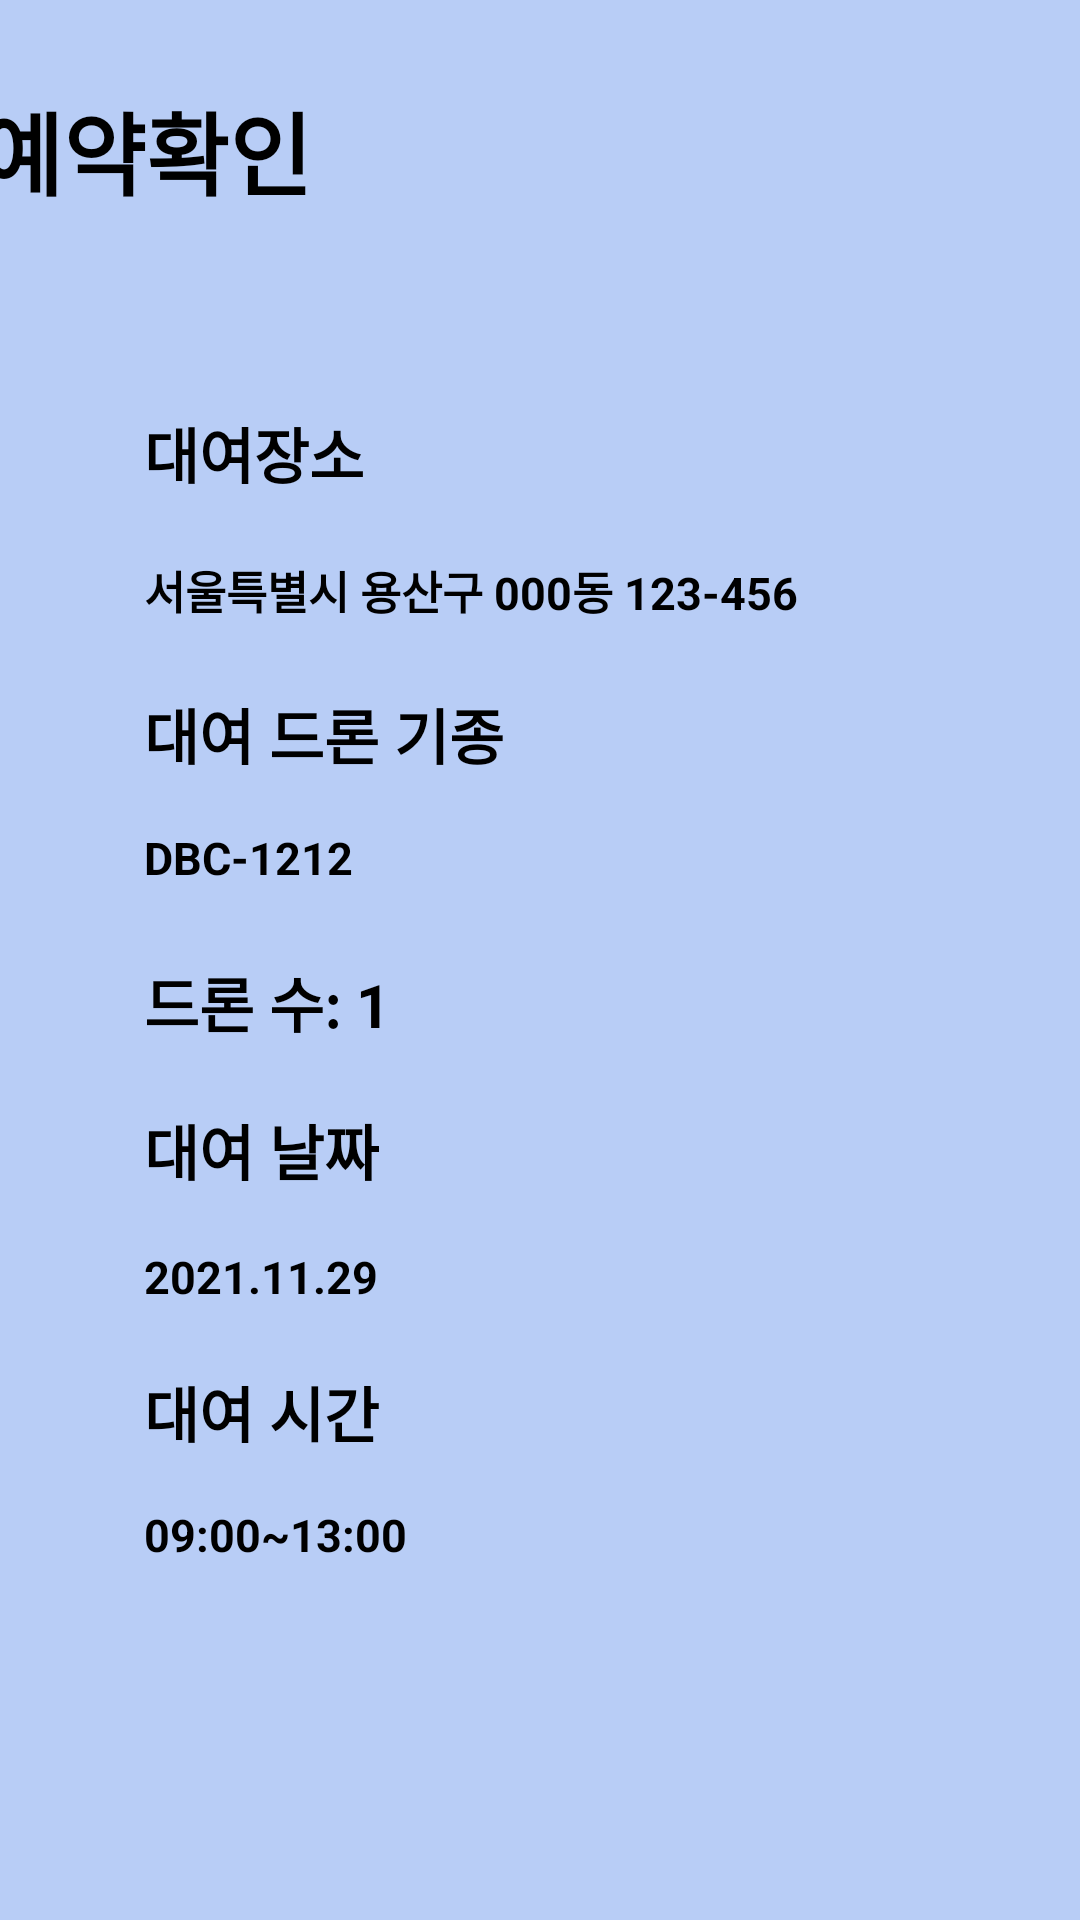

Here is an Android app screen rendered from its layout file. Give the layout XML and the strings, colors and styles it references.
<!-- AndroidManifest.xml: application theme Theme.Mod_kotlin_project -->
<!-- res/layout/activity_reservation.xml -->
<?xml version="1.0" encoding="utf-8"?>
<androidx.constraintlayout.widget.ConstraintLayout xmlns:android="http://schemas.android.com/apk/res/android"
    xmlns:app="http://schemas.android.com/apk/res-auto"
    xmlns:tools="http://schemas.android.com/tools"
    android:layout_width="match_parent"
    android:layout_height="match_parent"
    android:background="#B8CDF6"
    android:orientation="vertical"
    tools:context=".Reservation">

    <ImageButton
        android:id="@+id/ic_back"
        android:layout_width="0dp"
        android:layout_height="50dp"
        android:layout_marginStart="16dp"
        android:layout_marginTop="16dp"
        android:layout_marginEnd="6dp"
        android:layout_marginBottom="35dp"
        android:background="#B8CDF6"
        android:scaleType="centerCrop"
        android:src="@drawable/ic_back"
        app:layout_constraintBottom_toTopOf="@+id/droneInfoImg"
        app:layout_constraintEnd_toEndOf="parent"
        app:layout_constraintEnd_toStartOf="@+id/reservation_title"
        app:layout_constraintHorizontal_bias="0.0"
        app:layout_constraintStart_toStartOf="parent"
        app:layout_constraintTop_toTopOf="parent"
        app:layout_constraintVertical_bias="0.0"
        tools:ignore="MissingConstraints,SpeakableTextPresentCheck,TouchTargetSizeCheck" />

    <ImageView
        android:id="@+id/droneInfoImg"
        android:layout_width="300dp"
        android:layout_height="0dp"
        android:layout_gravity="center"
        android:layout_marginStart="48dp"
        android:layout_marginBottom="512dp"
        android:src="@drawable/ic_launcher_foreground"
        app:layout_constraintBottom_toBottomOf="parent"
        app:layout_constraintStart_toStartOf="parent"
        app:layout_constraintTop_toBottomOf="@+id/reservation_title"
        tools:ignore="MissingConstraints" />

    <TextView
        android:id="@+id/droneInfoName"
        android:layout_width="wrap_content"
        android:layout_height="wrap_content"
        android:layout_marginBottom="12dp"
        android:text="대여장소 "
        android:textColor="@color/black"
        android:textSize="20sp"
        android:textStyle="bold"
        app:layout_constraintBottom_toTopOf="@+id/droneInfoSize"
        app:layout_constraintStart_toStartOf="@+id/droneInfoImg"
        app:layout_constraintTop_toBottomOf="@+id/droneInfoImg"
        tools:ignore="MissingConstraints" />

    <TextView
        android:id="@+id/droneInfoSize"
        android:layout_width="wrap_content"
        android:layout_height="wrap_content"
        android:layout_marginBottom="14dp"
        android:text="서울특별시 용산구 000동 123-456"
        android:textColor="@color/black"
        android:textSize="15sp"
        android:textStyle="bold"
        app:layout_constraintBottom_toTopOf="@+id/droneInfoWeight"
        app:layout_constraintStart_toStartOf="@+id/droneInfoName"
        app:layout_constraintTop_toBottomOf="@+id/droneInfoName"
        tools:ignore="MissingConstraints" />

    <TextView
        android:id="@+id/droneInfoWeight"
        android:layout_width="wrap_content"
        android:layout_height="wrap_content"
        android:layout_marginBottom="8dp"
        android:text="대여 드론 기종"
        android:textColor="@color/black"
        android:textSize="20sp"
        android:textStyle="bold"
        app:layout_constraintBottom_toTopOf="@+id/droneInfoFlyTime"
        app:layout_constraintStart_toStartOf="@+id/droneInfoSize"
        app:layout_constraintTop_toBottomOf="@+id/droneInfoSize"
        tools:ignore="MissingConstraints" />

    <TextView
        android:id="@+id/droneInfoFlyTime"
        android:layout_width="wrap_content"
        android:layout_height="wrap_content"
        android:layout_marginBottom="15dp"
        android:text="DBC-1212"
        android:textColor="@color/black"
        android:textSize="15sp"
        android:textStyle="bold"
        app:layout_constraintBottom_toTopOf="@+id/droneInfoFlySpeed"
        app:layout_constraintStart_toStartOf="@+id/droneInfoWeight"
        app:layout_constraintTop_toBottomOf="@+id/droneInfoWeight"
        tools:ignore="MissingConstraints" />

    <TextView
        android:id="@+id/droneInfoFlySpeed"
        android:layout_width="wrap_content"
        android:layout_height="wrap_content"
        android:layout_marginBottom="12dp"
        android:text="드론 수: 1"
        android:textColor="@color/black"
        android:textSize="20sp"
        android:textStyle="bold"
        app:layout_constraintBottom_toTopOf="@+id/droneInfoPrice"
        app:layout_constraintStart_toStartOf="@+id/droneInfoFlyTime"
        app:layout_constraintTop_toBottomOf="@+id/droneInfoFlyTime"
        tools:ignore="MissingConstraints" />

    <TextView
        android:id="@+id/droneInfoPrice"
        android:layout_width="wrap_content"
        android:layout_height="wrap_content"
        android:layout_marginBottom="9dp"
        android:text="대여 날짜"
        android:textColor="@color/black"
        android:textSize="20sp"
        android:textStyle="bold"
        app:layout_constraintBottom_toTopOf="@+id/droneInfoState"
        app:layout_constraintStart_toStartOf="@+id/droneInfoFlySpeed"
        app:layout_constraintTop_toBottomOf="@+id/droneInfoFlySpeed"
        tools:ignore="MissingConstraints" />

    <TextView
        android:id="@+id/droneInfoState"
        android:layout_width="wrap_content"
        android:layout_height="wrap_content"
        android:layout_marginBottom="12dp"
        android:text="2021.11.29"
        android:textColor="@color/black"
        android:textSize="15sp"
        android:textStyle="bold"
        app:layout_constraintBottom_toTopOf="@+id/droneInfoCamera"
        app:layout_constraintStart_toStartOf="@+id/droneInfoPrice"
        app:layout_constraintTop_toBottomOf="@+id/droneInfoPrice"
        tools:ignore="MissingConstraints" />

    <TextView
        android:id="@+id/droneInfoCamera"
        android:layout_width="wrap_content"
        android:layout_height="wrap_content"
        android:layout_marginBottom="8dp"
        android:text="대여 시간"
        android:textColor="@color/black"
        android:textSize="20sp"
        android:textStyle="bold"
        app:layout_constraintBottom_toTopOf="@+id/timee"
        app:layout_constraintStart_toStartOf="@+id/droneInfoState"
        app:layout_constraintTop_toBottomOf="@+id/droneInfoState"
        tools:ignore="MissingConstraints" />

    <TextView
        android:id="@+id/timee"
        android:layout_width="wrap_content"
        android:layout_height="wrap_content"
        android:layout_marginBottom="110dp"
        android:text="09:00~13:00"
        android:textColor="@color/black"
        android:textSize="15sp"
        android:textStyle="bold"
        app:layout_constraintBottom_toBottomOf="parent"
        app:layout_constraintStart_toStartOf="@+id/droneInfoCamera"
        app:layout_constraintTop_toBottomOf="@+id/droneInfoCamera"
        tools:ignore="MissingConstraints" />

    <TextView
        android:id="@+id/reservation_title"
        android:layout_width="120dp"
        android:layout_height="50dp"
        android:layout_marginTop="28dp"
        android:layout_marginEnd="247dp"
        android:layout_marginBottom="54dp"
        android:text="예약확인"
        android:textColor="@color/black"
        android:textSize="30dp"
        android:textStyle="bold"
        app:layout_constraintBottom_toTopOf="@+id/droneInfoImg"
        app:layout_constraintEnd_toEndOf="parent"
        app:layout_constraintHorizontal_bias="1.0"
        app:layout_constraintStart_toEndOf="@+id/backBtn"
        app:layout_constraintTop_toTopOf="parent"
        app:layout_constraintVertical_bias="0.571" />


</androidx.constraintlayout.widget.ConstraintLayout>
<!-- resources referenced by this layout -->
<resources>
  <color name="black">#FF000000</color>
  <!-- drawable ic_back (drawable) -->
  <vector android:alpha="0.89" android:height="24dp"
      android:tint="#070707" android:viewportHeight="24"
      android:viewportWidth="24" android:width="24dp" xmlns:android="http://schemas.android.com/apk/res/android">
      <path android:fillColor="@android:color/white" android:pathData="M15.41,7.41L14,6l-6,6 6,6 1.41,-1.41L10.83,12z"/>
  </vector>
  <style name="Theme.Mod_kotlin_project" parent="Theme.AppCompat.Light.NoActionBar">
          <item name="colorControlNormal">@color/black</item> 
          <item name="android:homeAsUpIndicator">@drawable/ic_back</item>
          
          <item name="colorPrimary">@color/purple_500</item>
          <item name="colorPrimaryVariant">@color/purple_700</item>
          <item name="colorOnPrimary">@color/white</item>
          
          <item name="colorSecondary">@color/teal_200</item>
          <item name="colorSecondaryVariant">@color/teal_700</item>
          <item name="colorOnSecondary">@color/black</item>
          
          <item name="android:statusBarColor" tools:targetApi="l">?attr/colorPrimaryVariant</item>
          
          <item name="windowNoTitle">true</item>
      </style>
  <color name="purple_500">#FF6200EE</color>
  <color name="purple_700">#FF3700B3</color>
  <color name="white">#FFFFFFFF</color>
  <color name="teal_200">#FF03DAC5</color>
  <color name="teal_700">#FF018786</color>
</resources>
